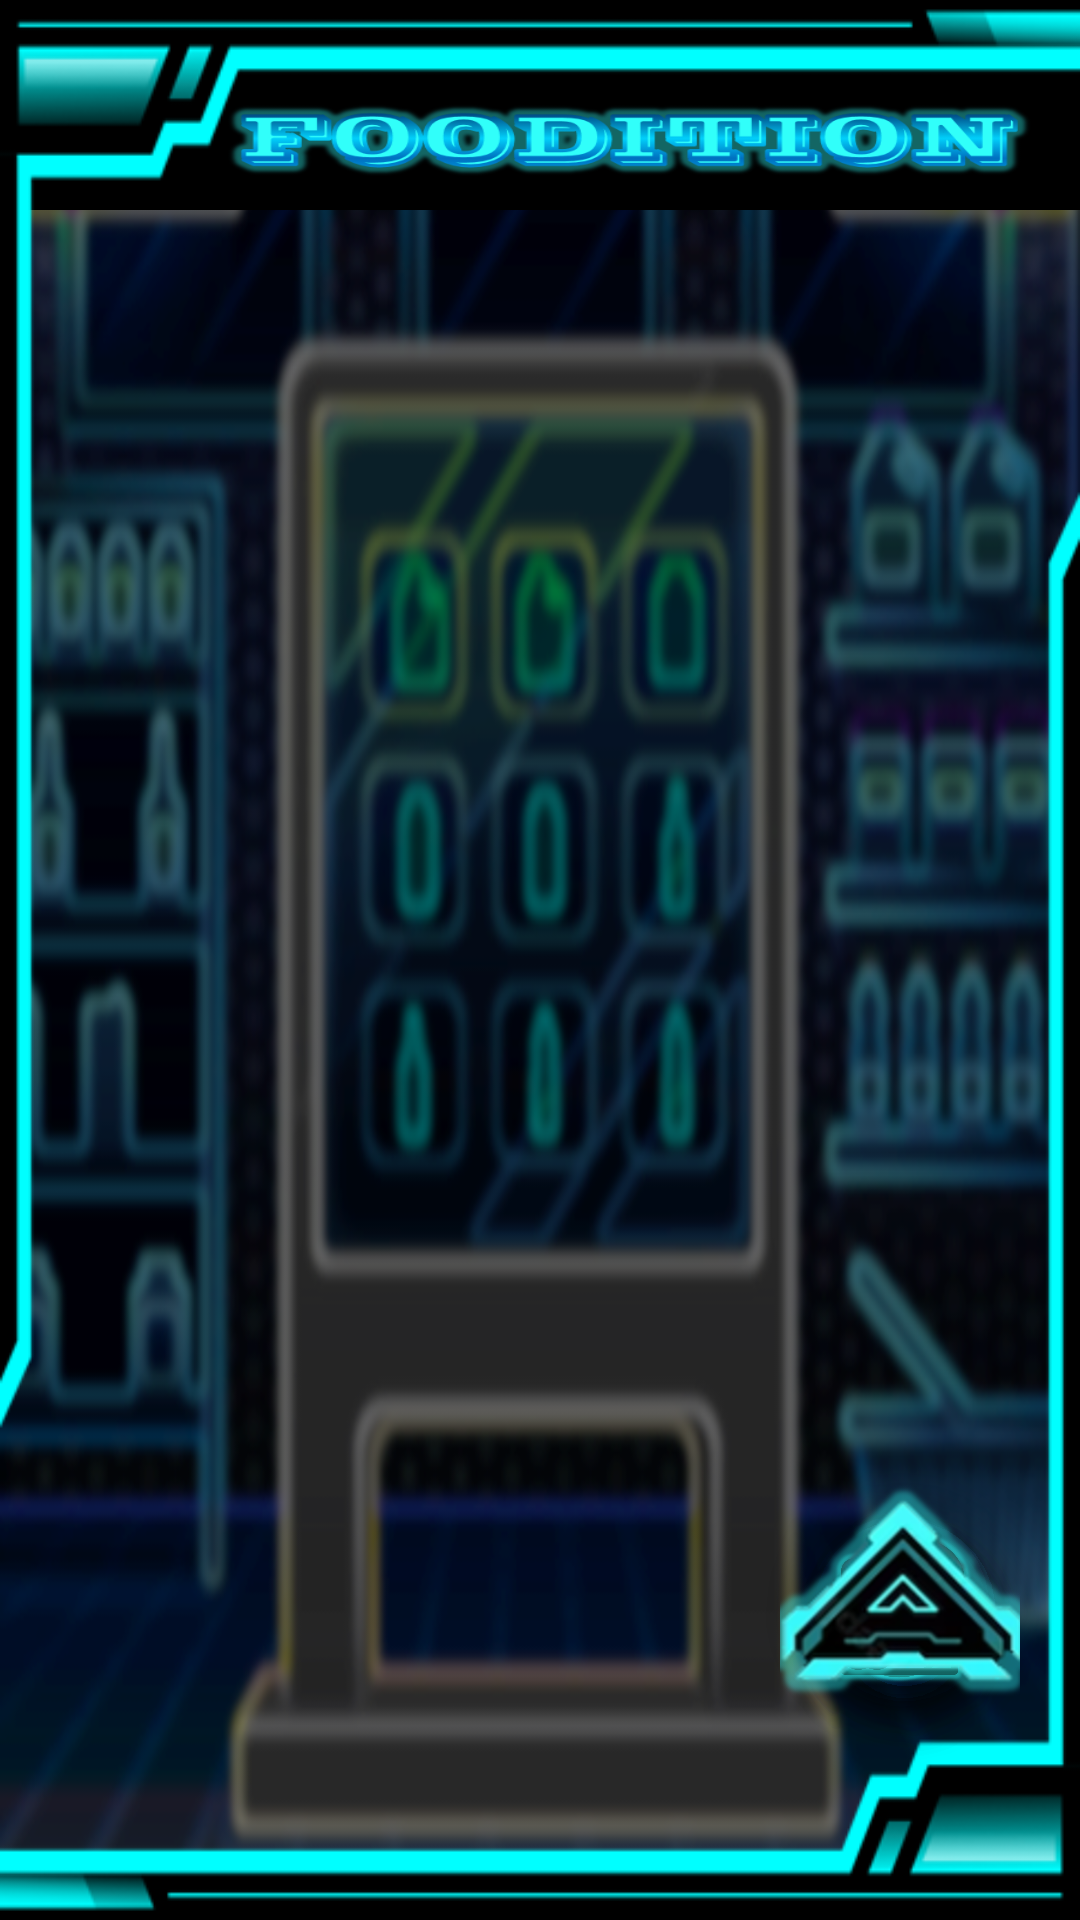

The Android layout XML behind this screen, and the referenced resources:
<!-- AndroidManifest.xml: application theme Theme.Foodition -->
<!-- res/layout/activity_foodition_main.xml -->
<?xml version="1.0" encoding="utf-8"?>
<androidx.coordinatorlayout.widget.CoordinatorLayout xmlns:android="http://schemas.android.com/apk/res/android"
    xmlns:app="http://schemas.android.com/apk/res-auto"
    xmlns:tools="http://schemas.android.com/tools"
    android:layout_width="match_parent"
    android:layout_height="match_parent"
    android:background="@drawable/foodition3"
    tools:context="com.khn.foodition.Foodition_Main_Activity"
    android:orientation="horizontal">
    
    <include layout="@layout/activity_foodition_toolbar"/>
    
    <LinearLayout
        android:layout_width="match_parent"
        android:layout_height="match_parent"
        android:gravity="center"
        android:orientation="vertical"
        android:background="@drawable/fooditionframe2">
        <androidx.recyclerview.widget.RecyclerView
            android:id="@+id/recyclerView"
            android:layout_width="match_parent"
            android:layout_height="match_parent"
            android:layout_marginTop="70dp"
            android:layout_marginBottom="60dp"
            android:layout_marginStart="11dp"
            android:layout_marginEnd="11dp"
            android:padding="10dp"
            app:layout_constraintEnd_toEndOf="parent"
            app:layout_constraintStart_toStartOf="parent"
            app:layout_constraintTop_toBottomOf="@+id/tv_title" />
    </LinearLayout>
    
    <com.google.android.material.floatingactionbutton.FloatingActionButton
        android:id="@+id/fabChart"
        android:layout_width="wrap_content"
        android:layout_height="wrap_content"
        android:layout_gravity="end|bottom"
        android:layout_marginBottom="71dp"
        android:layout_marginEnd="30dp"
        android:backgroundTint="#00ffffff"
        android:src="@drawable/chart"
        app:borderWidth="0dp"
        app:fabCustomSize="60dp"
        app:fabSize="mini"
        app:layout_constraintBottom_toBottomOf="parent"
        app:layout_constraintEnd_toEndOf="parent"
        app:maxImageSize="45dp"
        app:tint="@null"/>
    <com.google.android.material.floatingactionbutton.FloatingActionButton
        android:id="@+id/fabAdd"
        android:layout_width="wrap_content"
        android:layout_height="wrap_content"
        android:layout_gravity="end|bottom"
        android:layout_marginBottom="71dp"
        android:layout_marginEnd="30dp"
        android:backgroundTint="#00ffffff"
        android:src="@drawable/fooditionadd"
        app:borderWidth="0dp"
        app:fabCustomSize="60dp"
        app:fabSize="mini"
        app:layout_constraintBottom_toBottomOf="parent"
        app:layout_constraintEnd_toEndOf="parent"
        app:maxImageSize="45dp"
        app:tint="@null"/>
    <com.google.android.material.floatingactionbutton.FloatingActionButton
        android:id="@+id/fabSun"
        android:layout_width="wrap_content"
        android:layout_height="wrap_content"
        android:layout_gravity="end|bottom"
        android:layout_marginBottom="75dp"
        android:layout_marginEnd="30dp"
        android:backgroundTint="#00ffffff"
        android:src="@drawable/fooditionsun"
        app:borderWidth="0dp"
        app:fabCustomSize="60dp"
        app:fabSize="mini"
        app:layout_constraintBottom_toBottomOf="parent"
        app:layout_constraintEnd_toEndOf="parent"
        app:maxImageSize="45dp"
        app:tint="@null"/>
    <com.google.android.material.floatingactionbutton.FloatingActionButton
        android:id="@+id/fabRefri"
        android:layout_width="wrap_content"
        android:layout_height="wrap_content"
        android:layout_gravity="end|bottom"
        android:layout_marginBottom="75dp"
        android:layout_marginEnd="30dp"
        android:backgroundTint="#00ffffff"
        android:src="@drawable/fooditionrefri"
        app:borderWidth="0dp"
        app:fabCustomSize="60dp"
        app:fabSize="mini"
        app:layout_constraintBottom_toBottomOf="parent"
        app:layout_constraintEnd_toEndOf="parent"
        app:maxImageSize="50dp"
        app:tint="@null"/>
    <com.google.android.material.floatingactionbutton.FloatingActionButton
        android:id="@+id/fabIce"
        android:layout_width="wrap_content"
        android:layout_height="wrap_content"
        android:layout_gravity="end|bottom"
        android:layout_marginBottom="75dp"
        android:layout_marginEnd="30dp"
        android:backgroundTint="#00ffffff"
        android:src="@drawable/fooditionice2"
        app:borderWidth="0dp"
        app:fabCustomSize="60dp"
        app:fabSize="mini"
        app:layout_constraintBottom_toBottomOf="parent"
        app:layout_constraintEnd_toEndOf="parent"
        app:maxImageSize="45dp"
        app:tint="@null"/>
    <com.google.android.material.floatingactionbutton.FloatingActionButton
        android:id="@+id/fabMenu"
        android:layout_width="wrap_content"
        android:layout_height="wrap_content"
        android:layout_gravity="bottom|end"
        android:layout_marginBottom="70dp"
        android:layout_marginEnd="20dp"
        android:backgroundTint="#00ffffff"
        android:scaleType="centerInside"
        android:src="@drawable/fooditionmenu"
        android:visibility="visible"
        app:borderWidth="0dp"
        app:fabSize="normal"
        app:layout_constraintBottom_toBottomOf="parent"
        app:layout_constraintEnd_toEndOf="parent"
        app:maxImageSize="95dp"
        app:tint="@null">
    </com.google.android.material.floatingactionbutton.FloatingActionButton>
</androidx.coordinatorlayout.widget.CoordinatorLayout>
<!-- res/layout/activity_foodition_toolbar.xml (included above) -->
<?xml version="1.0" encoding="utf-8"?>
<androidx.appcompat.widget.Toolbar xmlns:android="http://schemas.android.com/apk/res/android"
    xmlns:app="http://schemas.android.com/apk/res-auto"
    android:id="@+id/main_layout_toolbar"
    android:layout_width="match_parent"
    android:layout_height="70dp"
    android:minHeight="?attr/actionBarSize"
    android:background="#000000">
    <ImageView
        android:layout_width="300dp"
        android:layout_height="50dp"
        android:layout_gravity="bottom|end"
        android:background="@drawable/fooditiontitle" />
</androidx.appcompat.widget.Toolbar>
<!-- resources referenced by this layout -->
<resources>
  <!-- drawable chart: png bitmap (drawable, 172400 bytes) -->
  <!-- drawable foodition3: png bitmap (drawable, 353861 bytes) -->
  <!-- drawable fooditionadd: png bitmap (drawable, 205890 bytes) -->
  <!-- drawable fooditionframe2: png bitmap (drawable, 18904 bytes) -->
  <!-- drawable fooditionice2: png bitmap (drawable, 144331 bytes) -->
  <!-- drawable fooditionmenu: png bitmap (drawable, 147366 bytes) -->
  <!-- drawable fooditionrefri: png bitmap (drawable, 132181 bytes) -->
  <!-- drawable fooditionsun: png bitmap (drawable, 134705 bytes) -->
  <!-- drawable fooditiontitle: png bitmap (drawable, 41857 bytes) -->
  <style name="Theme.Foodition" parent="Theme.AppCompat.NoActionBar">
          
          <item name="colorPrimary">@color/purple_500</item>
          <item name="colorPrimaryVariant">@color/purple_700</item>
          <item name="colorOnPrimary">@color/white</item>
          
          <item name="colorSecondary">@color/teal_200</item>
          <item name="colorSecondaryVariant">@color/teal_700</item>
          <item name="colorOnSecondary">@color/black</item>
          
          <item name="android:statusBarColor">@color/black</item>
          
          
          <item name="android:windowDrawsSystemBarBackgrounds">true</item>
  
      </style>
  <color name="purple_500">#FF6200EE</color>
  <color name="purple_700">#FF3700B3</color>
  <color name="white">#FFFFFFFF</color>
  <color name="teal_200">#FF03DAC5</color>
  <color name="teal_700">#FF018786</color>
  <color name="black">#FF000000</color>
</resources>
